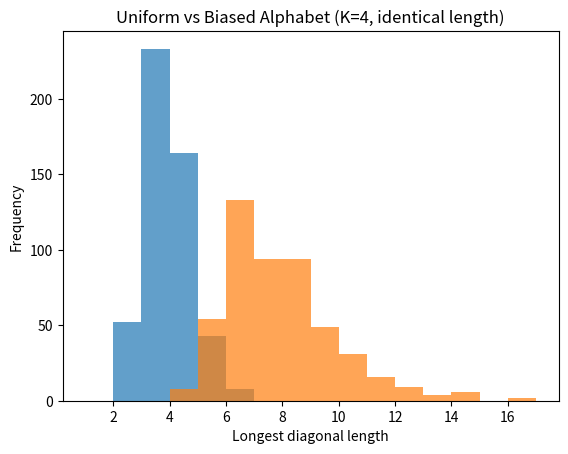
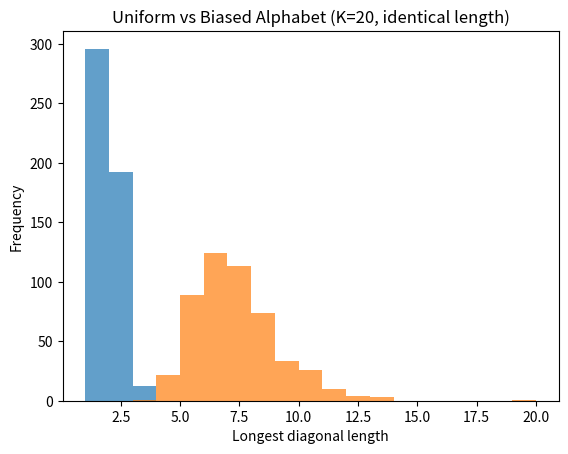
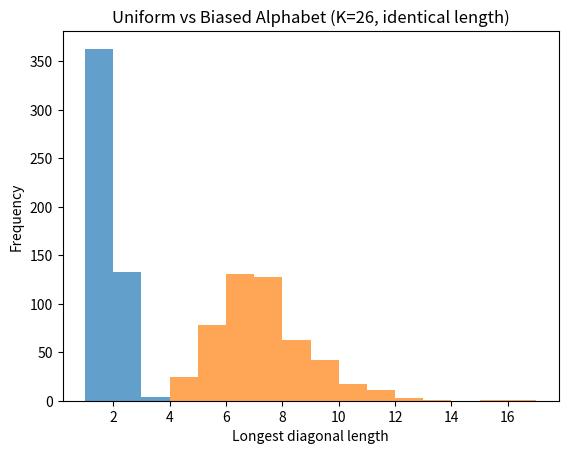

Write the Python code that produced these figures, in order.
import random
import matplotlib.pyplot as plt

def longest_run(matches):
    max_run = run = 0
    for m in matches:
        if m:
            run += 1
            max_run = max(max_run, run)
        else:
            run = 0
    return max_run

def simulate(p_match, N, trials=500):
    runs = []
    for _ in range(trials):
        matches = [random.random() < p_match for _ in range(N)]
        runs.append(longest_run(matches))
    return runs

def run_experiment(K, N=200, trials=500):
    # Uniform distribution
    p_uniform = 1 / K

    # Biased distribution: one dominant symbol (0.7), rest share 0.3
    p_main = 0.7
    p_rest = 0.3 / (K - 1)
    p_biased = p_main**2 + (K - 1) * (p_rest**2)

    runs_uniform = simulate(p_uniform, N, trials)
    runs_biased = simulate(p_biased, N, trials)

    plt.figure()
    bins = range(1, max(runs_biased) + 2)

    plt.hist(runs_uniform, bins=bins, alpha=0.7)
    plt.hist(runs_biased, bins=bins, alpha=0.7)

    plt.xlabel("Longest diagonal length")
    plt.ylabel("Frequency")
    plt.title(f"Uniform vs Biased Alphabet (K={K}, identical length)")
    plt.show()

# Run for the three cases
run_experiment(K=4)
run_experiment(K=20)
run_experiment(K=26)
